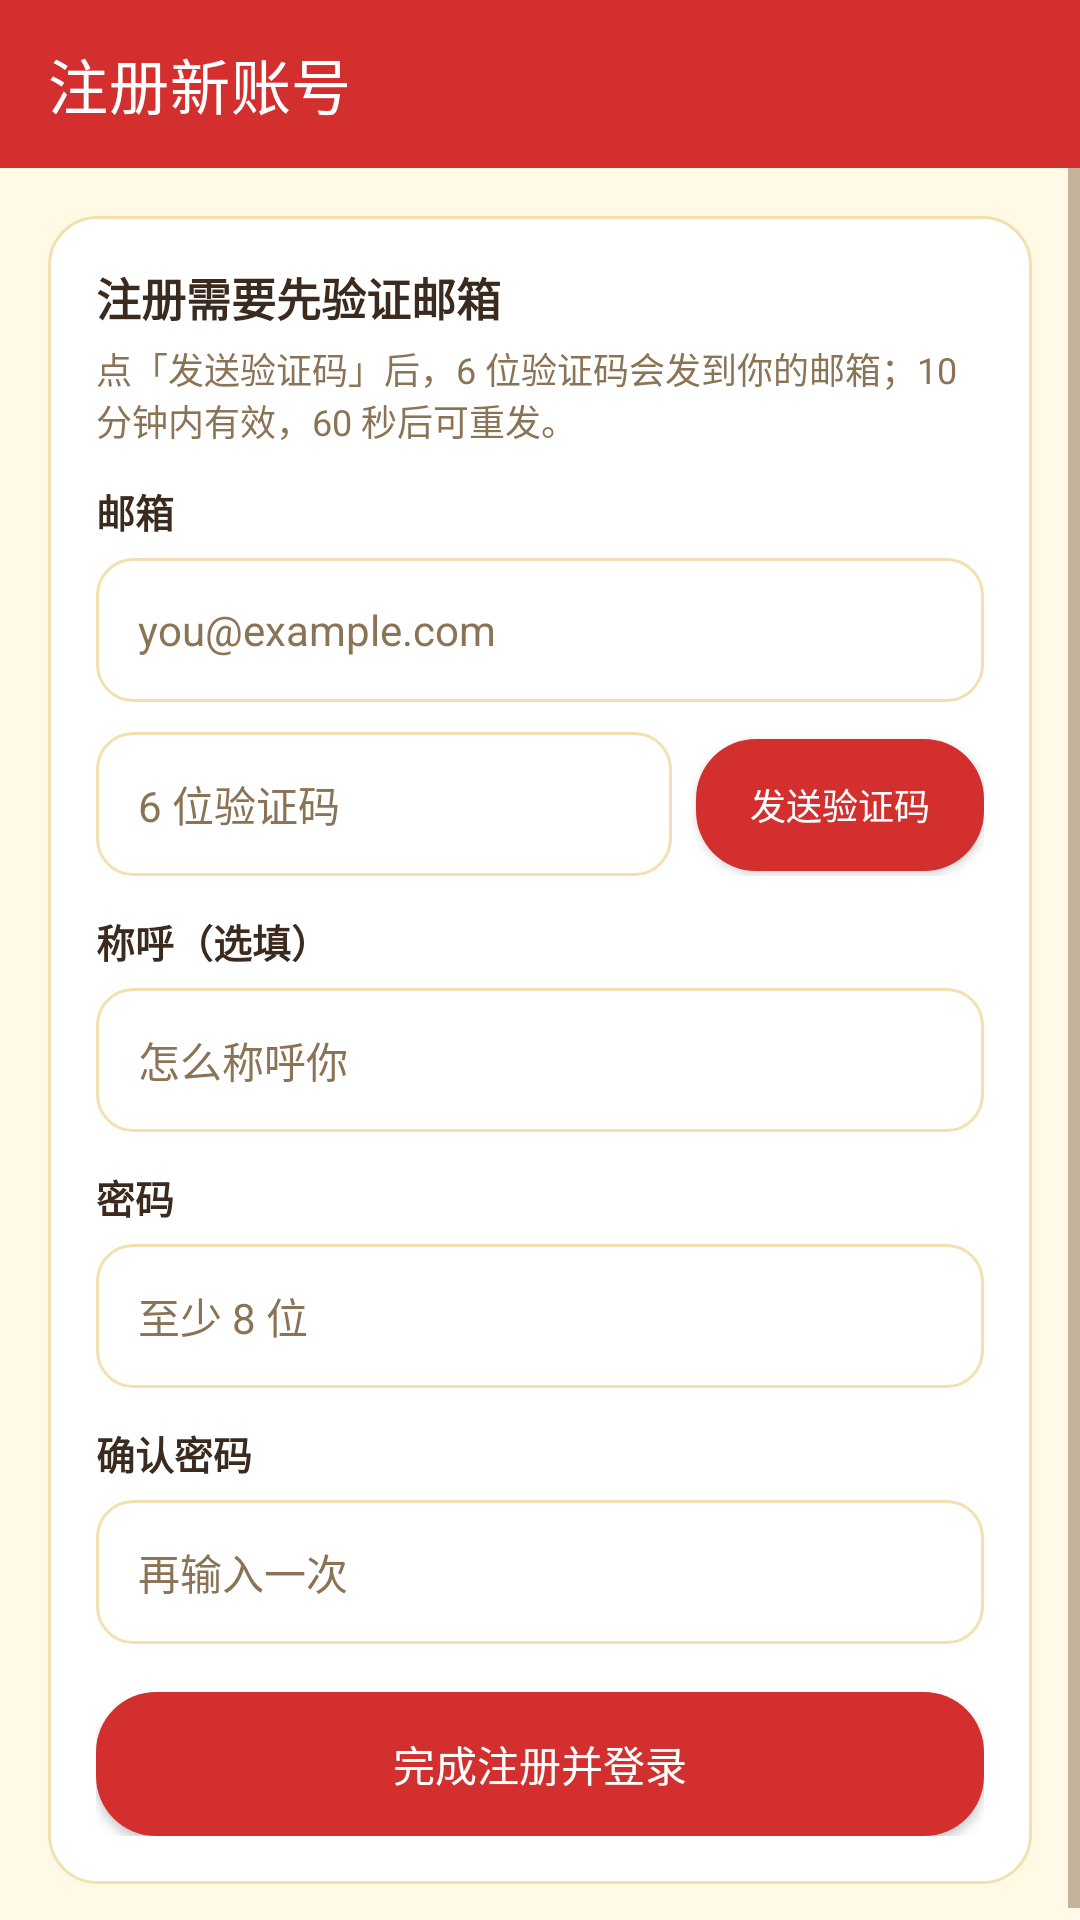

The Android layout XML behind this screen, and the referenced resources:
<!-- AndroidManifest.xml: application theme Theme.ShineApp -->
<!-- res/layout/activity_register.xml -->
<?xml version="1.0" encoding="utf-8"?>
<LinearLayout xmlns:android="http://schemas.android.com/apk/res/android"
    xmlns:app="http://schemas.android.com/apk/res-auto"
    android:layout_width="match_parent" android:layout_height="match_parent"
    android:orientation="vertical" android:background="@color/shine_bg">

    <com.google.android.material.appbar.MaterialToolbar
        android:id="@+id/top_app_bar" android:layout_width="match_parent"
        android:layout_height="?attr/actionBarSize"
        android:background="@color/shine_pink" app:titleTextColor="@android:color/white"
        app:title="注册新账号"/>

    <ScrollView android:layout_width="match_parent" android:layout_height="match_parent"
        android:fillViewport="true">

        <LinearLayout android:layout_width="match_parent" android:layout_height="wrap_content"
            android:orientation="vertical" android:padding="16dp">

            <LinearLayout android:layout_width="match_parent" android:layout_height="wrap_content"
                android:orientation="vertical" android:background="@drawable/bg_panel"
                android:padding="16dp">

                <TextView android:layout_width="match_parent" android:layout_height="wrap_content"
                    android:text="注册需要先验证邮箱" android:textStyle="bold" android:textSize="15sp"
                    android:textColor="@color/shine_text"/>

                <TextView android:layout_width="match_parent" android:layout_height="wrap_content"
                    android:layout_marginTop="4dp" android:textSize="12sp"
                    android:textColor="@color/shine_sub"
                    android:text="点「发送验证码」后，6 位验证码会发到你的邮箱；10 分钟内有效，60 秒后可重发。"/>

                <TextView style="@style/ShineLabel" android:text="邮箱"/>
                <EditText android:id="@+id/et_email" style="@style/ShineInput"
                    android:hint="you@example.com" android:inputType="textEmailAddress"
                    android:autofillHints="emailAddress"/>

                <LinearLayout android:layout_width="match_parent" android:layout_height="wrap_content"
                    android:orientation="horizontal" android:layout_marginTop="10dp">

                    <EditText android:id="@+id/et_code" style="@style/ShineInput"
                        android:layout_width="0dp" android:layout_weight="1"
                        android:hint="6 位验证码" android:inputType="number"
                        android:maxLength="6" android:imeOptions="actionDone"/>

                    <Button android:id="@+id/btn_send_code"
                        android:layout_width="wrap_content" android:layout_height="44dp"
                        android:layout_marginStart="8dp" android:minWidth="96dp"
                        android:insetTop="0dp" android:insetBottom="0dp"
                        android:text="发送验证码" android:textSize="12sp"
                        android:textColor="@android:color/white"
                        android:background="@drawable/bg_btn_primary"/>
                </LinearLayout>

                <TextView android:id="@+id/tv_code_hint" android:layout_width="match_parent"
                    android:layout_height="wrap_content" android:layout_marginTop="6dp"
                    android:textSize="12sp" android:textColor="@color/shine_mint_dark"
                    android:visibility="gone"/>

                <TextView style="@style/ShineLabel" android:text="称呼（选填）"/>
                <EditText android:id="@+id/et_name" style="@style/ShineInput"
                    android:hint="怎么称呼你" android:inputType="textPersonName"
                    android:autofillHints="name"/>

                <TextView style="@style/ShineLabel" android:text="密码"/>
                <EditText android:id="@+id/et_password" style="@style/ShineInput"
                    android:hint="至少 8 位" android:inputType="textPassword"
                    android:autofillHints="newPassword"/>

                <TextView style="@style/ShineLabel" android:text="确认密码"/>
                <EditText android:id="@+id/et_password2" style="@style/ShineInput"
                    android:hint="再输入一次" android:inputType="textPassword"
                    android:autofillHints="newPassword"/>

                <TextView android:id="@+id/tv_error" android:layout_width="match_parent"
                    android:layout_height="wrap_content" android:layout_marginTop="10dp"
                    android:textColor="@color/shine_pink_dark" android:textSize="12.5sp"
                    android:visibility="gone"/>

                <Button android:id="@+id/btn_register" android:layout_width="match_parent"
                    android:layout_height="48dp" android:layout_marginTop="16dp"
                    android:insetTop="0dp" android:insetBottom="0dp"
                    android:text="完成注册并登录" android:textColor="@android:color/white"
                    android:background="@drawable/bg_btn_primary"/>

                <TextView android:id="@+id/tv_progress" android:layout_width="match_parent"
                    android:layout_height="wrap_content" android:layout_marginTop="8dp"
                    android:gravity="center" android:textSize="12sp"
                    android:textColor="@color/shine_sub" android:visibility="gone"
                    android:text="提交中…"/>
            </LinearLayout>
        </LinearLayout>
    </ScrollView>
</LinearLayout>
<!-- resources referenced by this layout -->
<resources>
  <color name="shine_bg">#FFFFF9E6</color>
  <color name="shine_mint_dark">#FFB26A00</color>
  <color name="shine_pink">#FFD32F2F</color>
  <color name="shine_pink_dark">#FFB71C1C</color>
  <color name="shine_sub">#FF8B7355</color>
  <color name="shine_text">#FF3B2A1E</color>
  <!-- drawable bg_btn_primary (drawable) -->
  <?xml version="1.0" encoding="utf-8"?>
  <shape xmlns:android="http://schemas.android.com/apk/res/android" android:shape="rectangle">
      <solid android:color="@color/shine_pink"/>
      <corners android:radius="20dp"/>
  </shape>
  <!-- drawable bg_panel (drawable) -->
  <?xml version="1.0" encoding="utf-8"?>
  <shape xmlns:android="http://schemas.android.com/apk/res/android" android:shape="rectangle">
      <solid android:color="@color/shine_surface"/>
      <corners android:radius="16dp"/>
      <stroke android:width="1dp" android:color="@color/shine_yellow_line"/>
  </shape>
  <style name="ShineInput">
          <item name="android:layout_width">match_parent</item>
          <item name="android:layout_height">48dp</item>
          <item name="android:background">@drawable/bg_input</item>
          <item name="android:paddingStart">14dp</item>
          <item name="android:paddingEnd">14dp</item>
          <item name="android:textColor">@color/shine_text</item>
          <item name="android:textColorHint">@color/shine_sub</item>
          <item name="android:textSize">14sp</item>
      </style>
  <style name="ShineLabel">
          <item name="android:layout_width">wrap_content</item>
          <item name="android:layout_height">wrap_content</item>
          <item name="android:textColor">@color/shine_text</item>
          <item name="android:textSize">13sp</item>
          <item name="android:textStyle">bold</item>
          <item name="android:layout_marginTop">12dp</item>
          <item name="android:layout_marginBottom">6dp</item>
      </style>
  <style name="Theme.ShineApp" parent="Theme.MaterialComponents.DayNight.NoActionBar">
          <item name="colorPrimary">@color/shine_pink</item>
          <item name="colorPrimaryVariant">@color/shine_pink_dark</item>
          <item name="colorOnPrimary">@color/shine_on_red</item>
          <item name="colorSecondary">@color/shine_mint</item>
          <item name="colorSecondaryVariant">@color/shine_mint_dark</item>
          <item name="colorSurface">@color/shine_surface</item>
          <item name="android:colorBackground">@color/shine_bg</item>
          <item name="android:textColorPrimary">@color/shine_text</item>
          <item name="android:textColorSecondary">@color/shine_sub</item>
          
          <item name="android:statusBarColor">@color/shine_bg</item>
          <item name="android:navigationBarColor">@color/shine_surface</item>
          <item name="android:windowLightStatusBar">true</item>
          <item name="android:windowLightNavigationBar" tools:targetApi="27">true</item>
          <item name="android:windowBackground">@color/shine_bg</item>
      </style>
  <color name="shine_surface">#FFFFFFFF</color>
  <color name="shine_yellow_line">#FFF2E0B0</color>
  <!-- drawable bg_input (drawable) -->
  <?xml version="1.0" encoding="utf-8"?>
  <shape xmlns:android="http://schemas.android.com/apk/res/android" android:shape="rectangle">
      <solid android:color="@color/shine_surface"/>
      <corners android:radius="12dp"/>
      <stroke android:width="1dp" android:color="@color/shine_yellow_line"/>
  </shape>
  <color name="shine_on_red">#FFFFFFFF</color>
  <color name="shine_mint">#FFFFD54F</color>
</resources>
